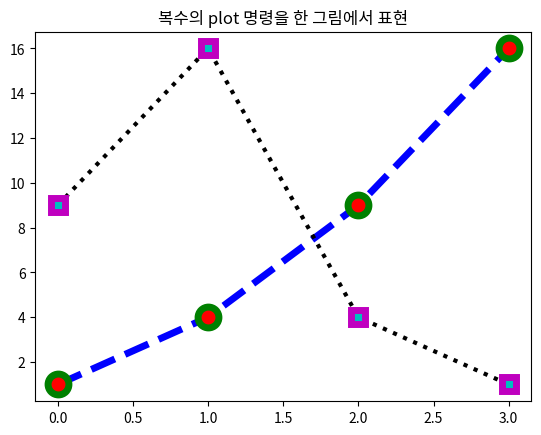

This figure's Python source:
import matplotlib.pyplot as plt
plt.title("복수의 plot 명령을 한 그림에서 표현")
plt.plot([1, 4, 9, 16],c="b", lw=5, ls="--", marker="o", ms=15, mec="g", mew=5, mfc="r")
plt.plot([9, 16, 4, 1],c="k", lw=3, ls=":", marker="s", ms=10, mec="m", mew=5, mfc="c")
plt.show()